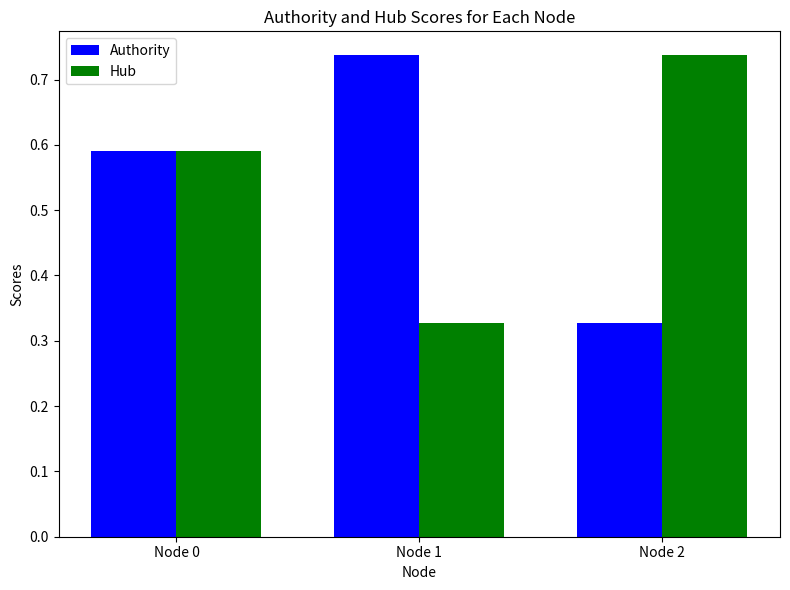

Generate this figure with matplotlib:
import numpy as np
import matplotlib.pyplot as plt

def hits_algorithm(adjacency_matrix, max_iterations=100, tol=1.0e-6):
    num_nodes = len(adjacency_matrix)
    authority_scores = np.ones(num_nodes)
    hub_scores = np.ones(num_nodes)

    for _ in range(max_iterations):
        # Authority update
        new_authority_scores = np.dot(adjacency_matrix.T, hub_scores)
        new_authority_scores /= np.linalg.norm(new_authority_scores, ord=2)  # Normalizing

        # Hub update
        new_hub_scores = np.dot(adjacency_matrix, new_authority_scores)
        new_hub_scores /= np.linalg.norm(new_hub_scores, ord=2)  # Normalizing

        # Check convergence
        authority_diff = np.linalg.norm(new_authority_scores - authority_scores, ord=2)
        hub_diff = np.linalg.norm(new_hub_scores - hub_scores, ord=2)

        if authority_diff < tol and hub_diff < tol:
            break

        authority_scores = new_authority_scores
        hub_scores = new_hub_scores

    return authority_scores, hub_scores

# Example adjacency matrix (replace this with your own data)
# For simplicity, using a random adjacency matrix
adj_matrix = np.array([
    [0, 1, 1],
    [1, 0, 0],
    [1, 1, 0]
])

# Run HITS algorithm
authority, hub = hits_algorithm(adj_matrix)
for i in range(len(authority)):
    print(f"Node {i}: Authority Score = {authority[i]:.4f}, Hub Score = {hub[i]:.4f}")

def sortByKey(li):
    li = dict(enumerate(li.tolist(), 1))
    return [i[0] for i in sorted(li.items(), key=lambda v: v[1], reverse=True)]
authority_rank = sortByKey(authority)
hub_rank = sortByKey(hub)
print("Rank based on Authority:")
for i in range(len(authority_rank)):
    print(f"Rank {i+1}: {authority_rank[i]}")

print("Rank based on Hub:")
for i in range(len(hub_rank)):
    print(f"Rank {i+1}: {hub_rank[i]}")

# bar chart of authority vs hub scores

nodes = np.arange(len(authority))
bar_width = 0.35
plt.figure(figsize=(8, 6))
plt.bar(nodes - bar_width/2, authority, bar_width, label='Authority', color='blue')
plt.bar(nodes + bar_width/2, hub, bar_width, label='Hub', color='green')
plt.xlabel('Node')
plt.ylabel('Scores')
plt.title('Authority and Hub Scores for Each Node')
plt.xticks(nodes, [f'Node {i}' for i in nodes])
plt.legend()
plt.tight_layout()
plt.savefig('output.png')
